Run: headless pygame with SDL's dummy video driver; simulated clock (each Clock.tick advances the game by its frame time, no real sleeping); random seed 0; keys injected as events and as key.get_pressed() state; no mouse input.
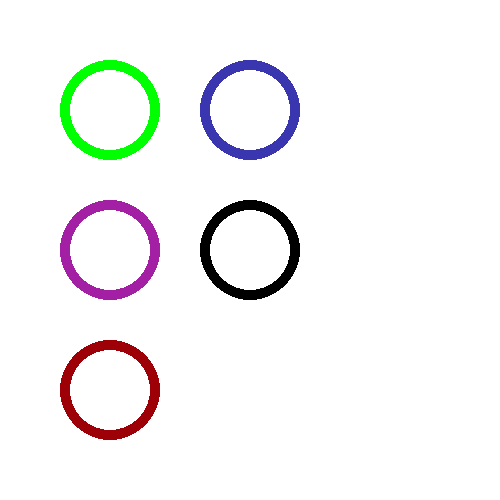
Frame 1 of 4 · flips 1–60 · no input
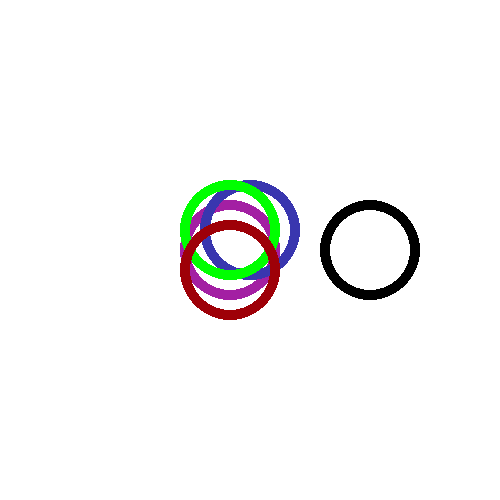
Frame 2 of 4 · flips 61–180 · tapped SPACE, RETURN · held RIGHT (→), D
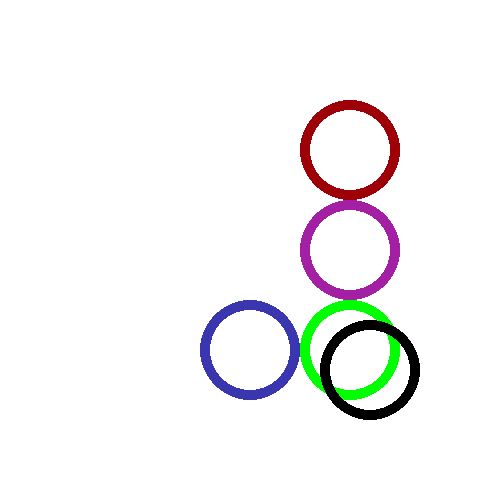
Frame 3 of 4 · flips 181–300 · held DOWN (↓), S
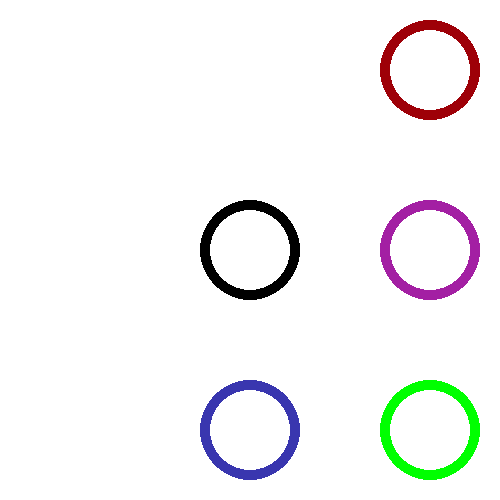
Frame 4 of 4 · flips 301–420 · held LEFT (←), A, UP (↑), W

The pygame program that drew these frames:

import pygame as pg


size = 500
rad = 50
flag = False


circles = {
    "horizontal" : {"x" : rad, "y" : size // 2, "direction" : 1},
    "vertical" : {"x" : size // 2, "y" : rad, "direction" : 1},
    "top_corner" : {"x" : rad, "y" : rad, "direction" : 1},
    "bottom_corner" : {"x" : rad, "y" : size - rad, "direction" : 1},
    "jump" : {"x" : size // 2, "y" : size // 2, "direction" : 1}
}


pg.init()
window = pg.display.set_mode((size, size), pg.SHOWN)


for figure in circles:
    if figure == "horizontal":
        pg.draw.circle(window, (163, 31, 163), (circles[figure]["x"], circles[figure]["y"]), rad, 10)
    elif figure == "vertical":
        pg.draw.circle(window, (57, 54, 175), (circles[figure]["x"], circles[figure]["y"]), rad, 10)
    elif figure == "top_corner":
        pg.draw.circle(window, (0, 255, 0), (circles[figure]["x"], circles[figure]["y"]), rad, 10)
    elif figure == "bottom_corner":
        pg.draw.circle(window, (158, 0, 8), (circles[figure]["x"], circles[figure]["y"]), rad, 10)
    else:
        pg.draw.circle(window, (0, 0, 0), (circles[figure]["x"], circles[figure]["y"]), rad, 10)


while True:
    for event in pg.event.get():
        if event.type == pg.QUIT:
            pg.exit()
            exit()


    keys = pg.key.get_pressed()
    if keys[pg.K_SPACE] and flag != True:
        flag = True
        step = 20
        memory = circles["jump"]["y"]
    elif flag != True:
        if keys[pg.K_RIGHT]:
            circles["jump"]["x"] += 1
        if keys[pg.K_LEFT]:
            circles["jump"]["x"] -= 1
        if keys[pg.K_DOWN]:
            circles["jump"]["y"] += 1
        if keys[pg.K_UP]:
            circles["jump"]["y"] -= 1


    for figure in circles:
        if figure == "horizontal":
            circles[figure]["x"] += circles[figure]["direction"]
            if circles[figure]["x"] == size - rad:
                circles[figure]["direction"] = -1
            elif circles[figure]["x"] == rad:
                circles[figure]["direction"] = 1

        elif figure == "vertical":
            circles[figure]["y"] += circles[figure]["direction"]
            if circles[figure]["y"] == size - rad:
                circles[figure]["direction"] = -1
            elif circles[figure]["y"] == rad:
                circles[figure]["direction"] = 1

        elif figure == "top_corner":
            circles[figure]["x"] += circles[figure]["direction"]
            circles[figure]["y"] += circles[figure]["direction"]
            if circles[figure]["x"] == size - rad:
                circles[figure]["direction"] = -1
            elif circles[figure]["x"] == rad:
                circles[figure]["direction"] = 1
        
        elif figure == "bottom_corner":
            circles[figure]["x"] += circles[figure]["direction"]
            circles[figure]["y"] -= circles[figure]["direction"]
            if circles[figure]["x"] == size - rad:
                circles[figure]["direction"] = -1
            elif circles[figure]["x"] == rad:
                circles[figure]["direction"] = 1

        elif flag == True:
            circles[figure]["y"] += -1 * step * circles[figure]["direction"]
            step += -1 * circles[figure]["direction"]
            if step == 0:
                circles[figure]["direction"] = -1
            if circles[figure]["y"] == memory:
                flag = False
                circles[figure]["direction"] = 1


    window.fill((255, 255, 255))
    for figure in circles:
        if figure == "horizontal":
            pg.draw.circle(window, (163, 31, 163), (circles[figure]["x"], circles[figure]["y"]), rad, 10)
        elif figure == "vertical":
            pg.draw.circle(window, (57, 54, 175), (circles[figure]["x"], circles[figure]["y"]), rad, 10)
        elif figure == "top_corner":
            pg.draw.circle(window, (0, 255, 0), (circles[figure]["x"], circles[figure]["y"]), rad, 10)
        elif figure == "bottom_corner":
            pg.draw.circle(window, (158, 0, 8), (circles[figure]["x"], circles[figure]["y"]), rad, 10)
        else:
            pg.draw.circle(window, (0, 0, 0), (circles[figure]["x"], circles[figure]["y"]), rad, 10)


    pg.display.update()
    pg.time.delay(10)
